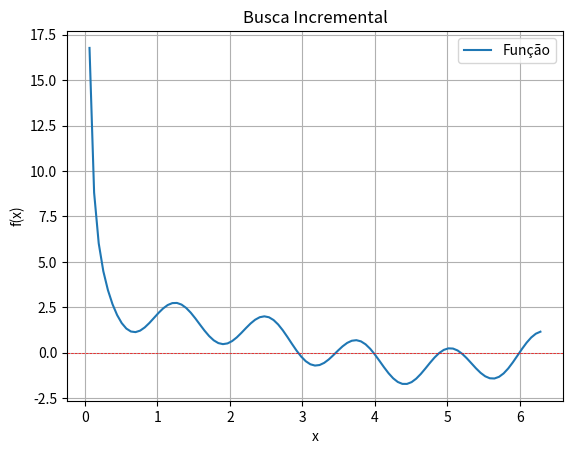

The matplotlib source for this figure:
import numpy as np
import matplotlib.pyplot as plt
import math


limite_inferior = 0
limite_superior = 2*math.pi
passo = 100
x = np.arange(limite_inferior, limite_superior, passo)


def f(x):
    return np.sin(x) + np.cos(5*x) + 1/x


x = np.linspace(0, 2*math.pi, 100 )
y = f(x)

plt.figure()
plt.plot(x, y, label='Função')
plt.axhline(0, color='red', lw=0.5, ls='--')
plt.title('Busca Incremental')
plt.xlabel('x')
plt.ylabel('f(x)')
plt.legend()
plt.grid()
plt.show()



n = 100
x = np.linspace(0, 2*np.pi, n)
xb = []
nb = 0


for i in range(n-1):
    xl = x[i]
    xu = x[i+1]

    if (f(xl) * f(xu) < 0):
        nb += 1
        xb.append([xl, xu])
    else:    
        print("Não há raiz entre", xl, "e", xu)

print("xb = ", xb)
print("y =", f(x))
print("Número de intervalos com raiz:", nb)
